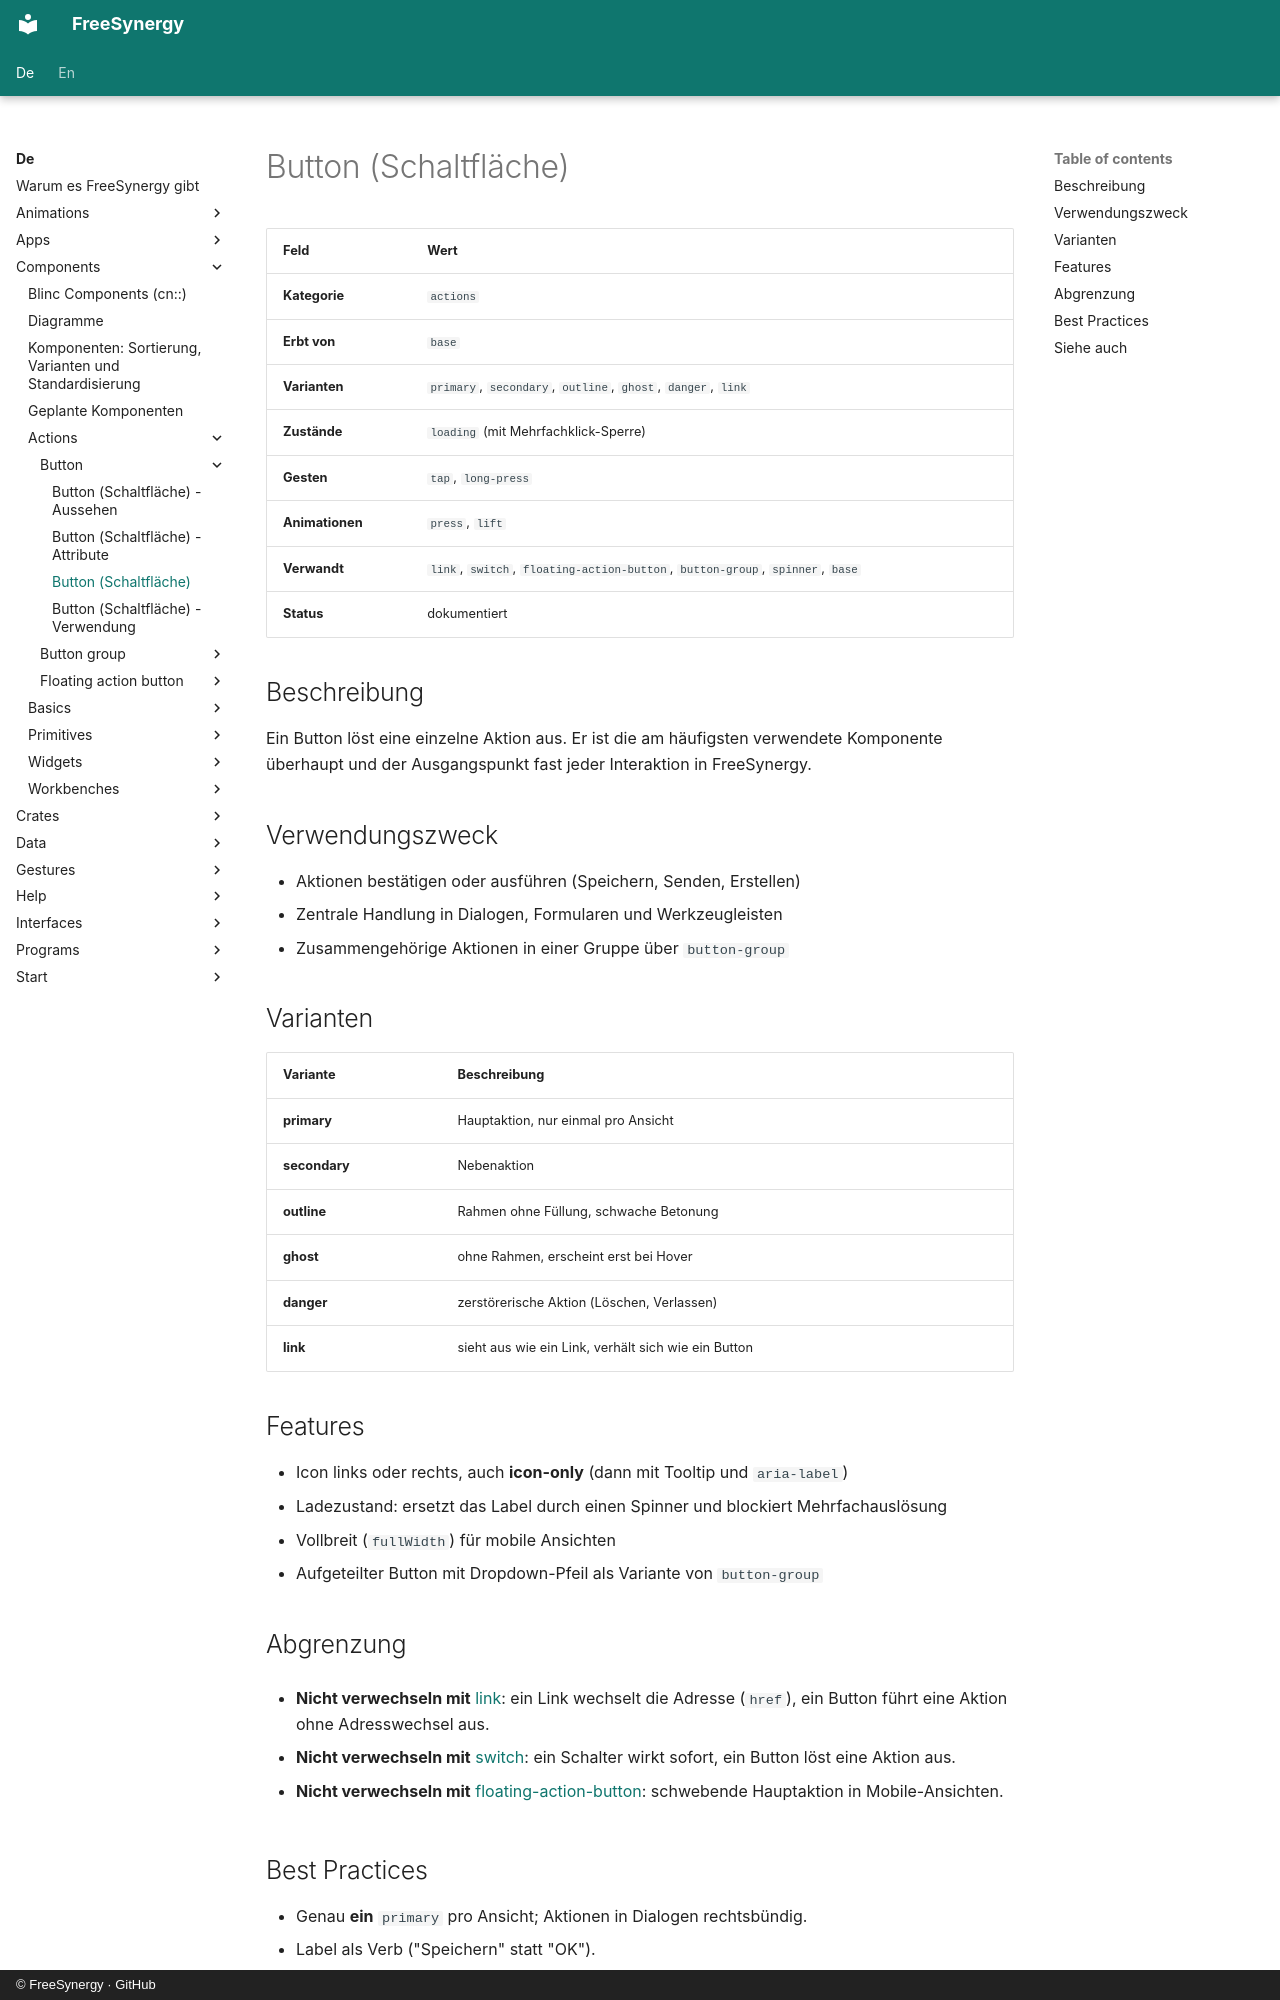

repository: FreeSynergy/fs-documentation · page: de/components/actions/button/description/index.html · generator: mkdocs · copyright: © FreeSynergy · GitHub

# Button (Schaltfläche)

| Feld | Wert |
|------|------|
| **Kategorie** | `actions` |
| **Erbt von** | `base` |
| **Varianten** | `primary`, `secondary`, `outline`, `ghost`, `danger`, `link` |
| **Zustände** | `loading` (mit Mehrfachklick-Sperre) |
| **Gesten** | `tap`, `long-press` |
| **Animationen** | `press`, `lift` |
| **Verwandt** | `link`, `switch`, `floating-action-button`, `button-group`, `spinner`, `base` |
| **Status** | dokumentiert |

## Beschreibung

Ein Button löst eine einzelne Aktion aus. Er ist die am häufigsten verwendete
Komponente überhaupt und der Ausgangspunkt fast jeder Interaktion in FreeSynergy.

## Verwendungszweck

- Aktionen bestätigen oder ausführen (Speichern, Senden, Erstellen)
- Zentrale Handlung in Dialogen, Formularen und Werkzeugleisten
- Zusammengehörige Aktionen in einer Gruppe über `button-group`

## Varianten

| Variante | Beschreibung |
|----------|--------------|
| **primary** | Hauptaktion, nur einmal pro Ansicht |
| **secondary** | Nebenaktion |
| **outline** | Rahmen ohne Füllung, schwache Betonung |
| **ghost** | ohne Rahmen, erscheint erst bei Hover |
| **danger** | zerstörerische Aktion (Löschen, Verlassen) |
| **link** | sieht aus wie ein Link, verhält sich wie ein Button |

## Features

- Icon links oder rechts, auch **icon-only** (dann mit Tooltip und `aria-label`)
- Ladezustand: ersetzt das Label durch einen Spinner und blockiert Mehrfachauslösung
- Vollbreit (`fullWidth`) für mobile Ansichten
- Aufgeteilter Button mit Dropdown-Pfeil als Variante von `button-group`

## Abgrenzung

- **Nicht verwechseln mit** [link](../../basics/link/): ein Link wechselt die Adresse
  (`href`), ein Button führt eine Aktion ohne Adresswechsel aus.

- **Nicht verwechseln mit** [switch](../../fields/switch/): ein Schalter wirkt sofort,
  ein Button löst eine Aktion aus.

- **Nicht verwechseln mit** [floating-action-button](../floating-action-button/):
  schwebende Hauptaktion in Mobile-Ansichten.
